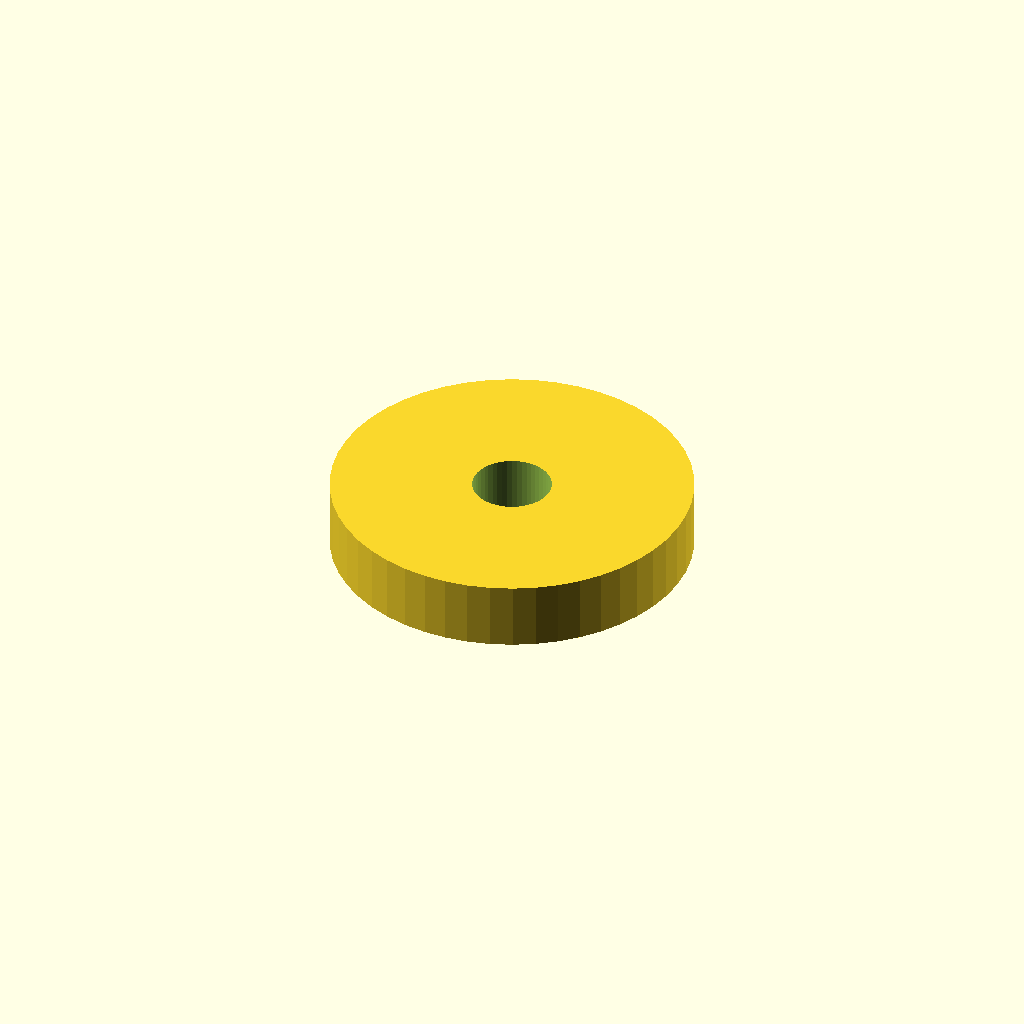
Cell 1: rendered with the file's own defaults.
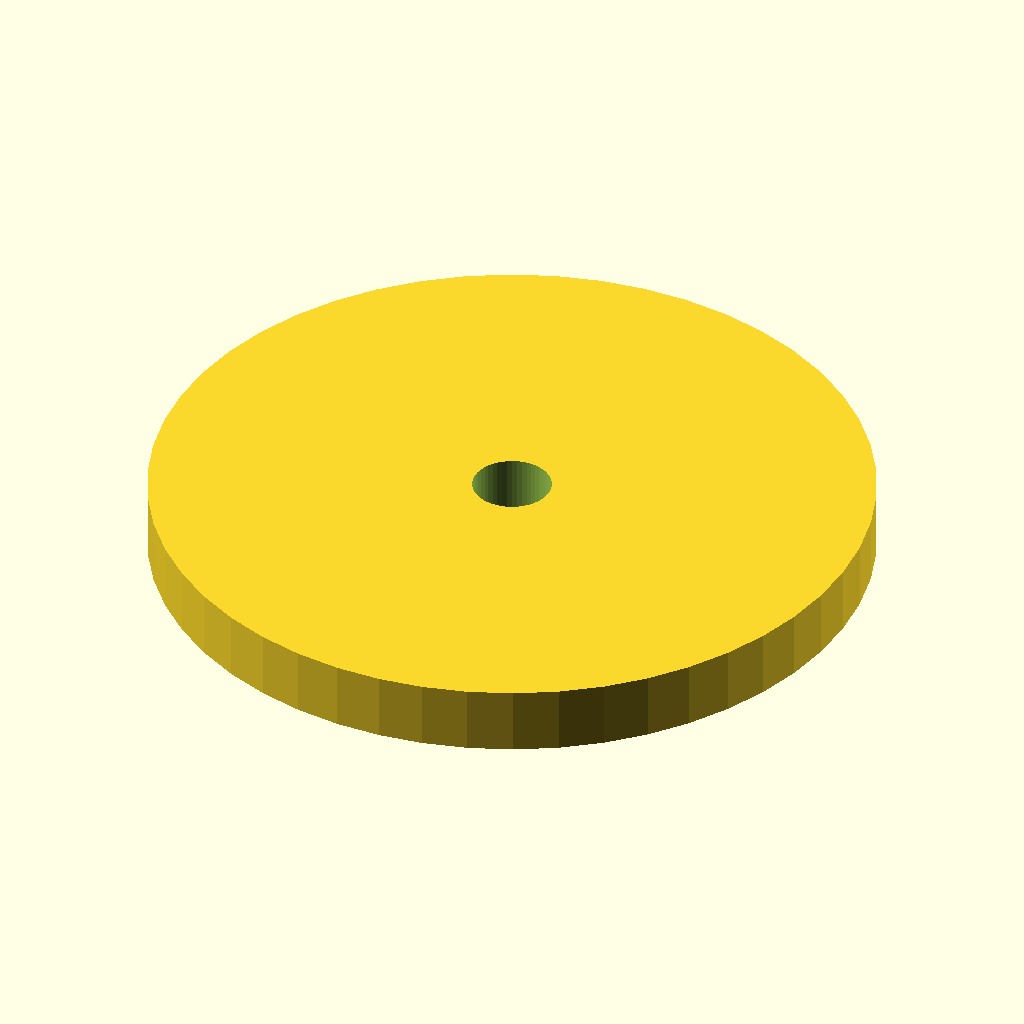
Cell 2 — D set to 32, the other parameters unchanged.
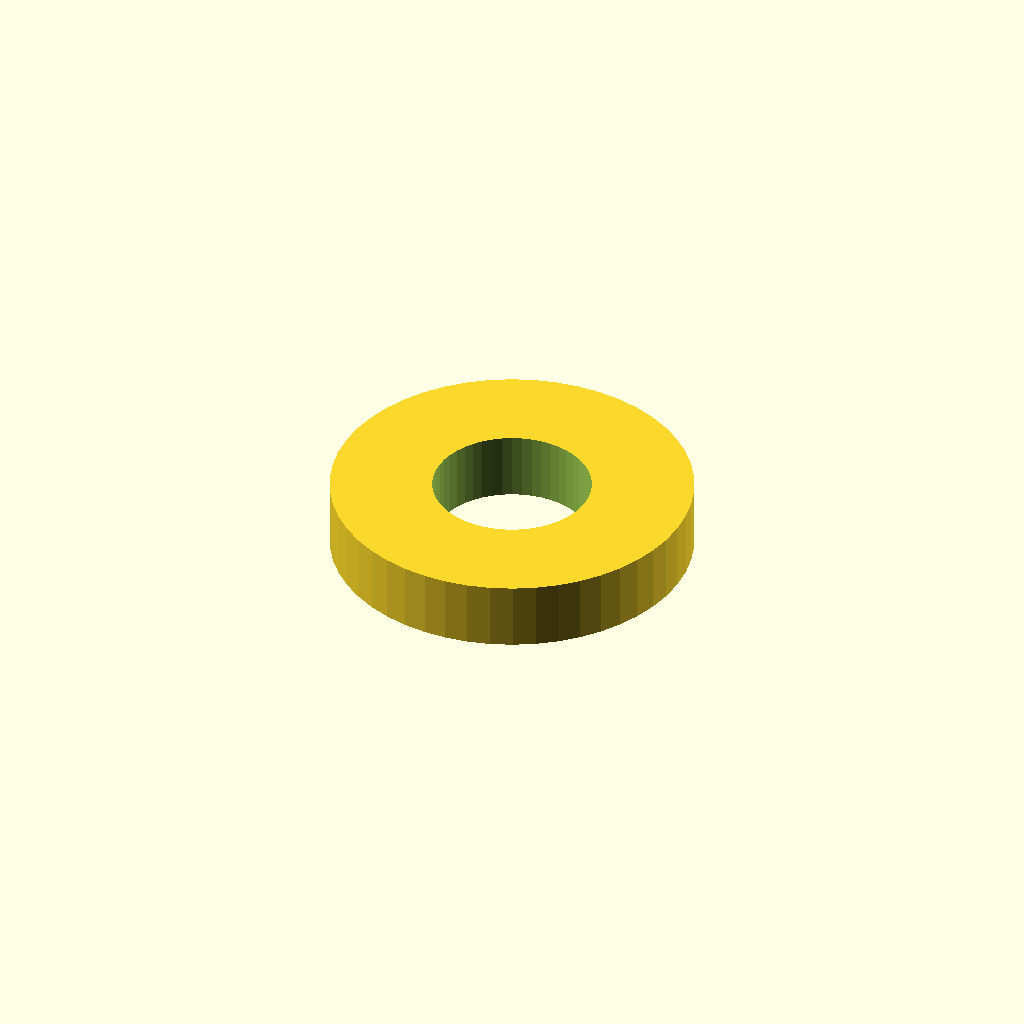
Cell 3 — d set to 7, the other parameters unchanged.
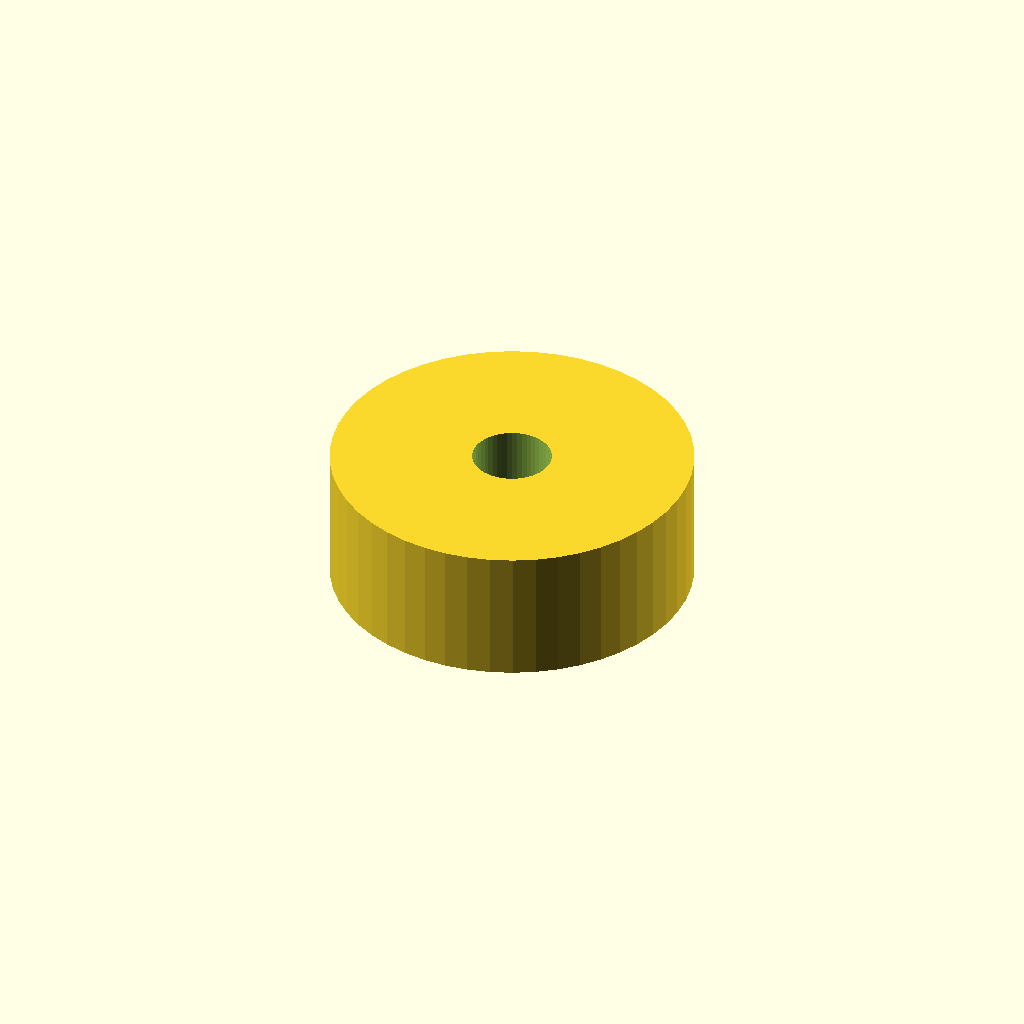
Cell 4 — h set to 6, the other parameters unchanged.
One fixed orthographic camera (rotation 55°, 0°, 25°; colour scheme Cornfield) for every cell.
OpenSCAD source file fabricate/washer.scad:
D = 16;
d = 3.5;
h = 3;
$fn = 50;

difference(){
  cylinder(d=D, h=h, center=true);
  cylinder(d=d, h=h+2, center=true);
}
Customizer parameters (derived from the source; name, type, default, range or options):
D: number, default 16
d: number, default 3.5
h: number, default 3
